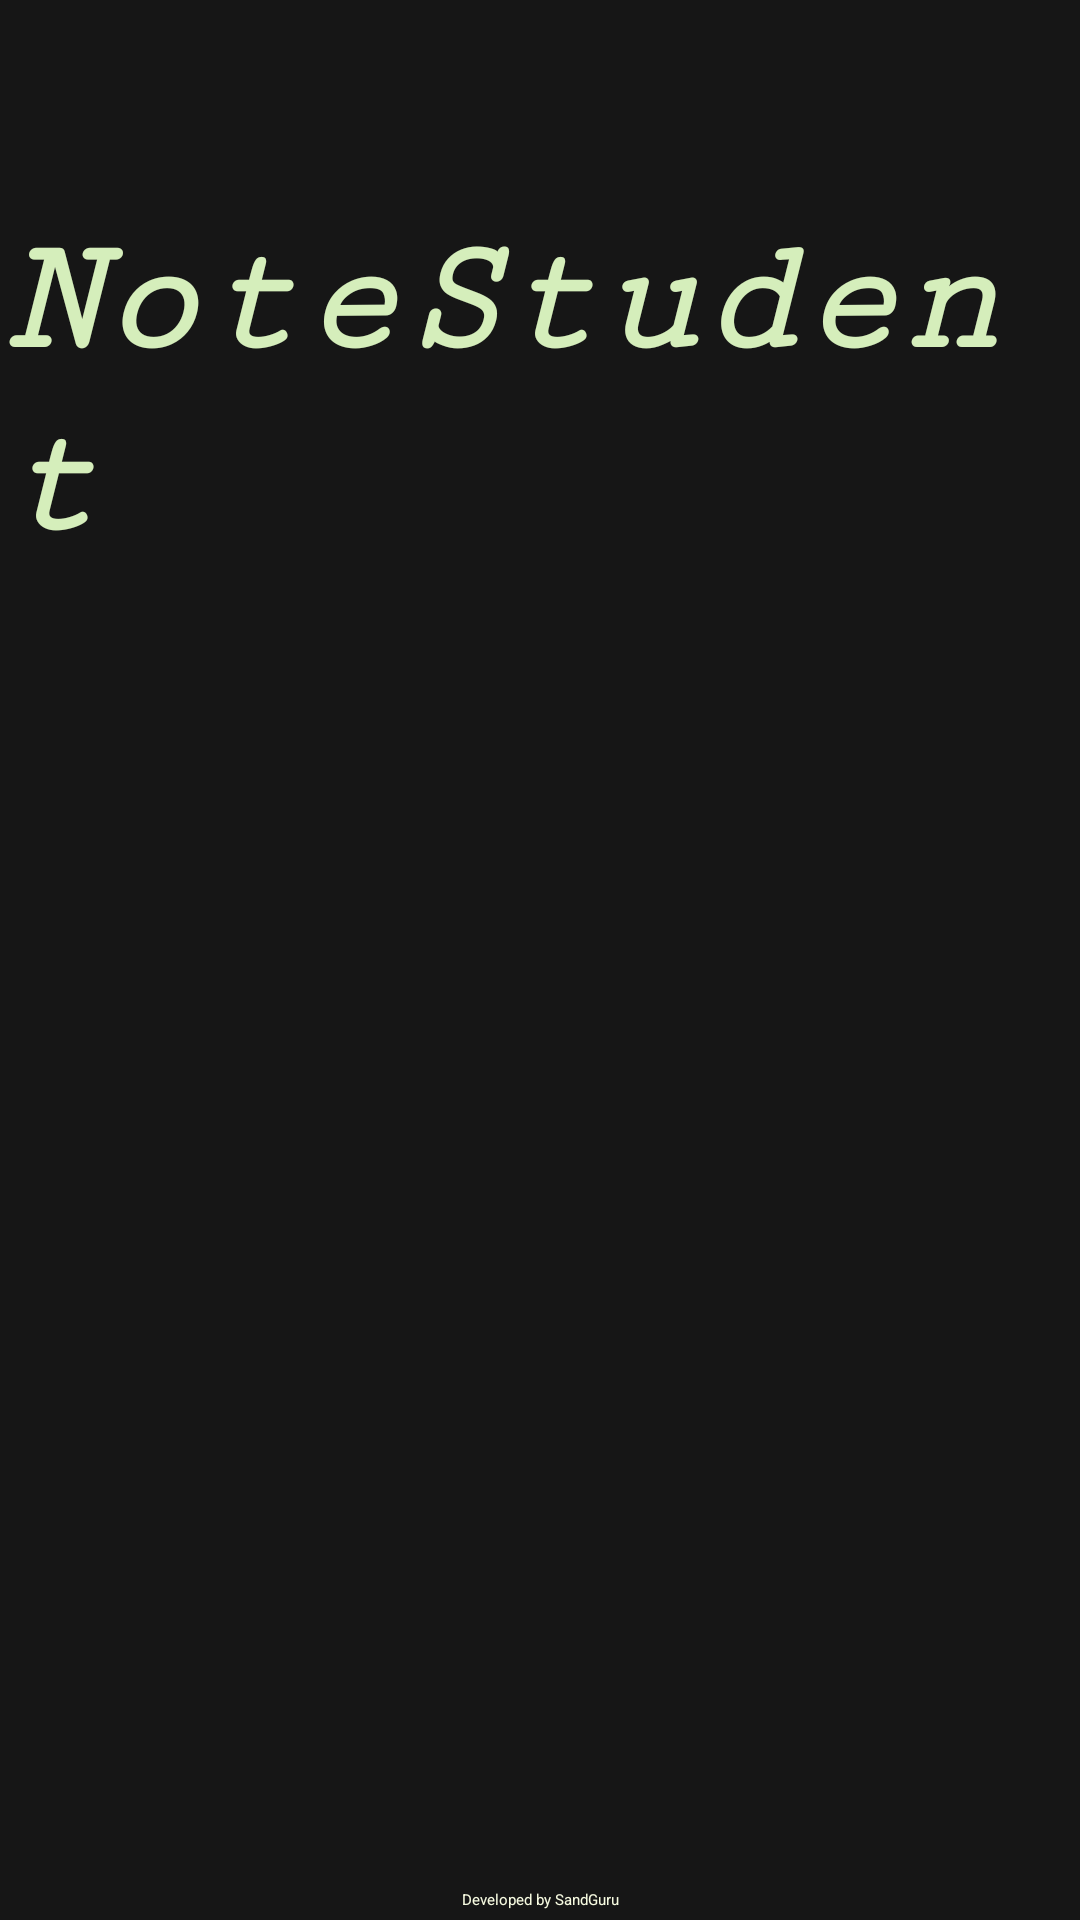

Layout XML and referenced resources for this Android screen:
<!-- AndroidManifest.xml: application theme Theme.NoteStudent -->
<!-- res/layout/activity_splash_screen.xml -->
<?xml version="1.0" encoding="utf-8"?>
<androidx.constraintlayout.widget.ConstraintLayout xmlns:android="http://schemas.android.com/apk/res/android"
    xmlns:app="http://schemas.android.com/apk/res-auto"
    xmlns:tools="http://schemas.android.com/tools"
    android:layout_width="match_parent"
    android:layout_height="match_parent"
    tools:context=".activities.SplashScreenActivity"
    android:background="@color/background">

    <ImageView
        android:id="@+id/logo"
        android:layout_width="431dp"
        android:layout_height="301dp"
        android:src="@drawable/logo"
        app:layout_constraintBottom_toBottomOf="parent"
        app:layout_constraintEnd_toEndOf="parent"
        app:layout_constraintStart_toStartOf="parent"
        app:layout_constraintTop_toTopOf="parent"/>

    <ProgressBar
        android:id="@+id/progressBar"
        android:layout_width="106dp"
        android:layout_height="84dp"
        android:layout_marginTop="40dp"
        android:indeterminate="true"
        android:indeterminateTint="@color/tint_color"
        android:progressTint="@color/black"
        app:layout_constraintEnd_toEndOf="parent"
        app:layout_constraintStart_toStartOf="parent"
        app:layout_constraintTop_toBottomOf="@id/logo"/>

    <TextView
        android:id="@+id/text_app"
        android:layout_width="wrap_content"
        android:layout_height="wrap_content"
        android:layout_marginTop="-100dp"
        android:duration="1000"
        android:fontFamily="serif-monospace"
        android:fromAlpha="0.0"
        android:interpolator="@android:anim/accelerate_interpolator"
        android:text="NoteStudent"
        android:textStyle="bold|italic"
        android:textColor="@color/title_color"
        android:textSize="55dp"
        android:toAlpha="1.0"
        app:layout_constraintEnd_toEndOf="parent"
        app:layout_constraintHorizontal_bias="0.496"
        app:layout_constraintStart_toStartOf="parent"
        app:layout_constraintTop_toTopOf="@id/logo" />

    <TextView
        android:id="@+id/autor"
        android:layout_width="wrap_content"
        android:layout_height="wrap_content"
        android:text="Developed by SandGuru"
        android:textColor="@color/font_color"
        app:layout_constraintBottom_toBottomOf="parent"
        app:layout_constraintEnd_toEndOf="parent"
        app:layout_constraintStart_toStartOf="parent"
        app:layout_constraintTop_toBottomOf="@+id/progressBar"
        app:layout_constraintVertical_bias="0.916" />


</androidx.constraintlayout.widget.ConstraintLayout>
<!-- resources referenced by this layout -->
<resources>
  <color name="background">#161616</color>
  <color name="black">#FF000000</color>
  <color name="font_color">#F7FBE1</color>
  <color name="tint_color">#C8FFC4</color>{
  <color name="title_color">#D5EEBB</color>
  <style name="Theme.NoteStudent" parent="Theme.MaterialComponents.DayNight.NoActionBar">
          
          <item name="colorPrimary">@color/primary_color</item>
          <item name="colorPrimaryVariant">@color/primary_color</item>
          <item name="colorOnPrimary">@color/black</item>
          
          <item name="colorSecondary">@color/secondary_color</item>
          <item name="colorSecondaryVariant">@color/secondary_color</item>
          <item name="colorOnSecondary">@color/black</item>
          
          <item name="android:statusBarColor" tools:targetApi="l">?attr/colorPrimaryVariant</item>
          
      </style>
  <color name="primary_color">#32502E</color>
  <color name="secondary_color">#406343</color>
</resources>
